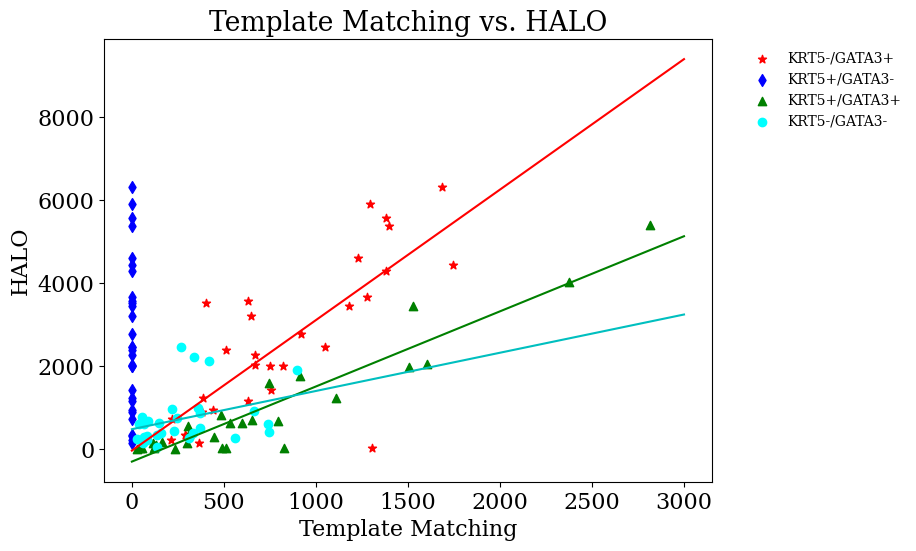

Reproduce this figure in Python.
#!/usr/bin/env python3
# -*- coding: utf-8 -*-
"""
Created on Sun Mar 28 21:24:34 2021

@author: genevieve.hayes

Bulk Analysis
"""
import matplotlib.pyplot as plt
import matplotlib
import numpy as np


# In[]:
    
width = 0.7
matplotlib.rcParams['font.family'] = 'serif'
matplotlib.rcParams['font.serif'] = ['Times New Roman'] + plt.rcParams['font.serif']
matplotlib.rc('text', usetex='false')
matplotlib.rcParams.update({'font.size': 16})
fig = matplotlib.pyplot.gcf()
fig.set_size_inches(9.5, 5.5)
    
#Template Matching Info

#File:Sample4B.tiff
tm4Bkpgp = 118.0
tm4Bkngn = 267.0
tm4Bkpgn = 0.0
tm4Bkngp = 1307.0
#File:Sample3I.tiff
tm3Ikpgp = 43.0
tm3Ikngn = 337.0
tm3Ikpgn = 0.0
tm3Ikngp = 292.0
#File:Sample1I.tiff
tm1Ikpgp = 1606.0
tm1Ikngn = 87.0
tm1Ikpgn = 0.0
tm1Ikngp = 631.0
#File:Sample6B.tiff
tm6Bkpgp = 1529.0
tm6Bkngn = 246.0
tm6Bkpgn = 0.0
tm6Bkngp = 1276.0
#File:Sample2C.tiff
tm2Ckpgp = 596.0
tm2Ckngn = 558.0
tm2Ckpgn = 0.0
tm2Ckngp = 1395.0
#File:Sample2B.tiff
tm2Bkpgp = 123.0
tm2Bkngn = 51.0
tm2Bkpgn = 0.0
tm2Bkngp = 386.0
#File:Sample6C.tiff
tm6Ckpgp = 513.0
tm6Ckngn = 312.0
tm6Ckpgn = 0.0
tm6Ckngp = 1686.0
#File:Sample1H.tiff
tm1Hkpgp = 1111.0
tm1Hkngn = 81.0
tm1Hkpgn = 0.0
tm1Hkngp = 287.0
#File:Sample3H.tiff
tm3Hkpgp = 531.0
tm3Hkngn = 220.0
tm3Hkpgn = 0.0
tm3Hkngp = 1227.0
#File:Sample4C.tiff
tm4Ckpgp = 828.0
tm4Ckngn = 229.0
tm4Ckpgn = 0.0
tm4Ckngp = 1051.0
#File:Sample6D.tiff
tm6Dkpgp = 445.0
tm6Dkngn = 897.0
tm6Dkpgn = 1.0
tm6Dkngp = 1382.0
#File:Sample2E.tiff
tm2Ekpgp = 311.0
tm2Ekngn = 361.0
tm2Ekpgn = 0.0
tm2Ekngp = 1178.0
#File:Sample4D.tiff
tm4Dkpgp = 914.0
tm4Dkngn = 160.0
tm4Dkpgn = 0.0
tm4Dkngp = 1379.0
#File:Sample2I.tiff
tm2Ikpgp = 164.0
tm2Ikngn = 666.0
tm2Ikpgn = 0.0
tm2Ikngp = 821.0
#File:Sample6I.tiff
tm6Ikpgp = 42.0
tm6Ikngn = 738.0
tm6Ikpgn = 0.0
tm6Ikngp = 749.0
#File:Sample1B.tiff
tm1Bkpgp = 28.0
tm1Bkngn = 26.0
tm1Bkpgn = 0.0
tm1Bkngp = 401.0
#File:Sample4E.tiff
tm4Ekpgp = 796.0
tm4Ekngn = 417.0
tm4Ekpgn = 0.0
tm4Ekngp = 633.0
#File:Sample5C.tiff
tm5Ckpgp = 491.0
tm5Ckngn = 368.0
tm5Ckpgn = 0.0
tm5Ckngp = 1292.0
#File:Sample6E.tiff
tm6Ekpgp = 300.0
tm6Ekngn = 332.0
tm6Ekpgn = 0.0
tm6Ekngp = 921.0
#File:Sample6F.tiff
tm6Fkpgp = 56.0
tm6Fkngn = 369.0
tm6Fkpgn = 0.0
tm6Fkngp = 441.0
#File:Sample6J.tiff
tm6Jkpgp = 652.0
tm6Jkngn = 743.0
tm6Jkpgn = 0.0
tm6Jkngp = 1743.0
#File:Sample1A.tiff
tm1Akpgp = 234.0
tm1Akngn = 135.0
tm1Akpgn = 0.0
tm1Akngp = 648.0
#File:Sample5A.tiff
tm5Akpgp = 132.0
tm5Akngn = 68.0
tm5Akpgn = 0.0
tm5Akngp = 669.0
#File:Sample6G.tiff
tm6Gkpgp = 2816.0
tm6Gkngn = 138.0
tm6Gkpgn = 0.0
tm6Gkngp = 756.0
#File:Sample1G.tiff
tm1Gkpgp = 1507.0
tm1Gkngn = 83.0
tm1Gkpgn = 0.0
tm1Gkngp = 214.0
#File:Sample2A.tiff
tm2Akpgp = 113.0
tm2Akngn = 55.0
tm2Akpgn = 0.0
tm2Akngp = 667.0
#File:Sample5J.tiff
tm5Jkpgp = 484.0
tm5Jkngn = 59.0
tm5Jkpgn = 0.0
tm5Jkngp = 381.0
#File:Sample1J.tiff
tm1Jkpgp = 2374.0
tm1Jkngn = 145.0
tm1Jkpgn = 0.0
tm1Jkngp = 367.0
#File:Sample6A.tiff
tm6Akpgp = 743.0
tm6Akngn = 40.0
tm6Akpgn = 0.0
tm6Akngp = 509.0
#File:Sample3F.tiff
tm3Fkpgp = 304.0
tm3Fkngn = 66.0
tm3Fkpgn = 0.0
tm3Fkngp = 216.0


# In[]: HALO Info
stain1_4E_h = 4228
stain2_4E_h = 1558

h_4E_kpgp = 669
h_4E_kngn = 2115
h_4E_kpgn = stain1_4E_h - h_4E_kpgp
h_4E_kngp = stain1_4E_h - h_4E_kpgp

stain1_6I_h = 2010
stain2_6I_h = 31

h_6I_kpgp = 23
h_6I_kngn = 602
h_6I_kpgn = stain1_6I_h - h_6I_kpgp
h_6I_kngp = stain1_6I_h - h_6I_kpgp

stain1_4D_h = 7316
stain2_4D_h = 1879

h_4D_kpgp = 1758
h_4D_kngn = 376
h_4D_kpgn = stain1_4D_h - h_4D_kpgp
h_4D_kngp = stain1_4D_h - h_4D_kpgp

stain1_6D_h = 4570
stain2_6D_h = 387

h_6D_kpgp = 284
h_6D_kngn = 1894
h_6D_kpgn = stain1_6D_h - h_6D_kpgp
h_6D_kngp = stain1_6D_h - h_6D_kpgp

stain1_2E_h = 3784
stain2_2E_h = 672

h_2E_kpgp = 346
h_2E_kngn = 987
h_2E_kpgn = stain1_2E_h - h_2E_kpgp
h_2E_kngp = stain1_2E_h - h_2E_kpgp

stain1_4B_h = 2461
stain2_4B_h = 13

h_4B_kpgp = 9
h_4B_kngn = 425
h_4B_kpgn = stain1_4B_h - h_4B_kpgp
h_4B_kngp = stain1_4B_h - h_4B_kpgp

stain1_4C_h = 2461
stain2_4C_h = 13

h_4C_kpgp = 9
h_4C_kngn = 425
h_4C_kpgn = stain1_4C_h - h_4C_kpgp
h_4C_kngp = stain1_4C_h - h_4C_kpgp

stain1_6B_h = 7087
stain2_6B_h = 3918

h_6B_kpgp = 3439
h_6B_kngn = 747
h_6B_kpgn = stain1_6B_h - h_6B_kpgp
h_6B_kngp = stain1_6B_h - h_6B_kpgp

stain1_3I_h = 372
stain2_3I_h = 140

h_3I_kpgp = 63
h_3I_kngn = 2225
h_3I_kpgn = stain1_3I_h - h_3I_kpgp
h_3I_kngp = stain1_3I_h - h_3I_kpgp

stain1_1I_h = 3191
stain2_1I_h = 3937

h_1I_kpgp = 2034
h_1I_kngn = 677
h_1I_kpgn = stain1_1I_h - h_1I_kpgp
h_1I_kngp = stain1_1I_h - h_1I_kpgp

stain1_2C_h = 5992
stain2_2C_h = 646

h_2C_kpgp = 613
h_2C_kngn = 259
h_2C_kpgn = stain1_2C_h - h_2C_kpgp
h_2C_kngp = stain1_2C_h - h_2C_kpgp

stain1_2B_h = 1289
stain2_2B_h = 122

h_2B_kpgp = 71
h_2B_kngn = 614
h_2B_kpgn = stain1_2B_h - h_2B_kpgp
h_2B_kngp = stain1_2B_h - h_2B_kpgp

stain1_6C_h = 6333
stain2_6C_h = 31

h_6C_kpgp = 26
h_6C_kngn = 258
h_6C_kpgn = stain1_6C_h - h_6C_kpgp
h_6C_kngp = stain1_6C_h - h_6C_kpgp

stain1_1H_h = 1556
stain2_1H_h = 1968

h_1H_kpgp = 1213
h_1H_kngn = 223
h_1H_kpgn = stain1_1H_h - h_1H_kpgp
h_1H_kngp = stain1_1H_h - h_1H_kpgp

stain1_3H_h = 5201
stain2_3H_h = 728

h_3H_kpgp = 612
h_3H_kngn = 952
h_3H_kpgn = stain1_3H_h - h_3H_kpgp
h_3H_kngp = stain1_3H_h - h_3H_kpgp

stain1_2I_h = 2178
stain2_2I_h = 219

h_2I_kpgp = 172
h_2I_kngn = 903
h_2I_kpgn = stain1_2I_h - h_2I_kpgp
h_2I_kngp = stain1_2I_h - h_2I_kpgp

stain1_1B_h = 3529
stain2_1B_h = 3

h_1B_kpgp = 2
h_1B_kngn = 233
h_1B_kpgn = stain1_1B_h - h_1B_kpgp
h_1B_kngp = stain1_1B_h - h_1B_kpgp

stain1_3H_h = 5201
stain2_3H_h = 728

h_3H_kpgp = 612
h_2H_kngn = 952
h_3H_kpgn = stain1_3H_h - h_3H_kpgp
h_3H_kngp = stain1_3H_h - h_3H_kpgp

stain1_5C_h = 5924
stain2_5C_h = 27

h_5C_kpgp = 23
h_5C_kngn = 512
h_5C_kpgn = stain1_5C_h - h_5C_kpgp
h_5C_kngp = stain1_5C_h - h_5C_kpgp


stain1_6E_h = 2913
stain2_6E_h = 206

h_6E_kpgp = 138
h_6E_kngn = 370
h_6E_kpgn = stain1_6E_h - h_6E_kpgp
h_6E_kngp = stain1_6E_h - h_6E_kpgp

stain1_6F_h = 953
stain2_6F_h = 30

h_6F_kpgp = 19
h_6F_kngn = 871
h_6F_kpgn = stain1_6F_h - h_6F_kpgp
h_6F_kngp = stain1_6F_h - h_6F_kpgp

stain1_6J_h = 5119
stain2_6J_h = 781

h_6J_kpgp = 687
h_6J_kngn = 398
h_6J_kpgn = stain1_6J_h - h_6J_kpgp
h_6J_kngp = stain1_6J_h - h_6J_kpgp

stain1_1A_h = 3201
stain2_1A_h = 7

h_1A_kpgp = 6
h_1A_kngn = 42
h_1A_kpgn = stain1_1A_h - h_1A_kpgp
h_1A_kngp = stain1_1A_h - h_1A_kpgp

stain1_5A_h = 2128
stain2_5A_h = 118

h_5A_kpgp = 100
h_5A_kngn = 278
h_5A_kpgn = stain1_5A_h - h_5A_kpgp
h_5A_kngp = stain1_5A_h - h_5A_kpgp

stain1_6G_h = 6819
stain2_6G_h = 5800

h_6G_kpgp = 5400
h_6G_kngn = 340
h_6G_kpgn = stain1_6G_h - h_6G_kpgp
h_6G_kngp = stain1_6G_h - h_6G_kpgp

stain1_1G_h = 2198
stain2_1G_h = 2673

h_1G_kpgp = 1975
h_1G_kngn = 307
h_1G_kpgn = stain1_1G_h - h_1G_kpgp
h_1G_kngp = stain1_1G_h - h_1G_kpgp

stain1_2A_h = 2389
stain2_2A_h = 172

h_2A_kpgp = 133
h_2A_kngn = 777
h_2A_kpgn = stain1_2A_h - h_2A_kpgp
h_2A_kngp = stain1_2A_h - h_2A_kpgp

stain1_5J_h = 1704
stain2_5J_h = 921

h_5J_kpgp = 827
h_5J_kngn = 131
h_5J_kpgn = stain1_5J_h - h_5J_kpgp
h_5J_kngp = stain1_5J_h - h_5J_kpgp


stain1_1J_h = 4162
stain2_1J_h = 5598

h_1J_kpgp = 4015
h_1J_kngn = 626
h_1J_kpgn = stain1_1J_h - h_1J_kpgp
h_1J_kngp = stain1_1J_h - h_1J_kpgp

stain1_6A_h = 3954
stain2_6A_h = 1759

h_6A_kpgp = 1575
h_6A_kngn = 596
h_6A_kpgn = stain1_6A_h - h_6A_kpgp
h_6A_kngp = stain1_6A_h - h_6A_kpgp

stain1_3F_h = 1288
stain2_3F_h = 681

h_3F_kpgp = 559
h_3F_kngn = 603
h_3F_kpgn = stain1_3F_h - h_3F_kpgp
h_3F_kngp = stain1_3F_h - h_3F_kpgp

# In[]: Make the plots
tmp1 = np.array([tm4Bkngp,
tm3Ikngp,
tm1Ikngp,
tm6Bkngp,
tm2Ckngp,
tm2Bkngp,
tm6Ckngp,
tm1Hkngp,
tm3Hkngp,
tm4Ckngp,
tm6Dkngp,
tm2Ekngp,
tm4Dkngp,
tm2Ikngp,
tm6Ikngp,
tm1Bkngp,
tm4Ekngp,
tm5Ckngp,
tm6Ekngp,
tm6Fkngp,
tm6Jkngp,
tm1Akngp,
tm5Akngp,
tm6Gkngp,
tm1Gkngp,
tm2Akngp,
tm5Jkngp,
tm1Jkngp,
tm6Akngp,
tm3Fkngp])

hp1 = np.array([h_4B_kpgp,
h_3I_kngp,
h_1I_kngp,
h_6B_kngp,
h_2C_kngp,
h_2B_kngp,
h_6C_kngp,
h_1H_kngp,
h_3H_kngp,
h_4C_kngp,
h_6D_kngp,
h_2E_kngp,
h_4D_kngp,
h_2I_kngp,
h_6I_kngp,
h_1B_kngp,
h_4E_kngp,
h_5C_kngp,
h_6E_kngp,
h_6F_kngp,
h_6J_kngp,
h_1A_kngp,
h_5A_kngp,
h_6G_kngp,
h_1G_kngp,
h_2A_kngp,
h_5J_kngp,
h_1J_kngp,
h_6A_kngp,
h_3F_kngp])

p1 = plt.scatter(tmp1, hp1, marker='*', color='red')

tmp2 = np.array([tm4Bkpgn,
tm3Ikpgn,
tm1Ikpgn,
tm6Bkpgn,
tm2Ckpgn,
tm2Bkpgn,
tm6Ckpgn,
tm1Hkpgn,
tm3Hkpgn,
tm4Ckpgn,
tm6Dkpgn,
tm2Ekpgn,
tm4Dkpgn,
tm2Ikpgn,
tm6Ikpgn,
tm1Bkpgn,
tm4Ekpgn,
tm5Ckpgn,
tm6Ekpgn,
tm6Fkpgn,
tm6Jkpgn,
tm1Akpgn,
tm5Akpgn,
tm6Gkpgn,
tm1Gkpgn,
tm2Akpgn,
tm5Jkpgn,
tm1Jkpgn,
tm6Akpgn,
tm3Fkpgn])

hp2 = np.array([h_4B_kpgn,
h_3I_kpgn,
h_1I_kpgn,
h_6B_kpgn,
h_2C_kpgn,
h_2B_kpgn,
h_6C_kpgn,
h_1H_kpgn,
h_3H_kpgn,
h_4C_kpgn,
h_6D_kpgn,
h_2E_kpgn,
h_4D_kpgn,
h_2I_kpgn,
h_6I_kpgn,
h_1B_kpgn,
h_4E_kpgn,
h_5C_kpgn,
h_6E_kpgn,
h_6F_kpgn,
h_6J_kpgn,
h_1A_kpgn,
h_5A_kpgn,
h_6G_kpgn,
h_1G_kpgn,
h_2A_kpgn,
h_5J_kpgn,
h_1J_kpgn,
h_6A_kpgn,
h_3F_kpgn])

p2 = plt.scatter(tmp2, hp2, marker='d', color='blue')

tmp3 = np.array([tm4Bkpgp,
tm3Ikpgp,
tm1Ikpgp,
tm6Bkpgp,
tm2Ckpgp,
tm2Bkpgp,
tm6Ckpgp,
tm1Hkpgp,
tm3Hkpgp,
tm4Ckpgp,
tm6Dkpgp,
tm2Ekpgp,
tm4Dkpgp,
tm2Ikpgp,
tm6Ikpgp,
tm1Bkpgp,
tm4Ekpgp,
tm5Ckpgp,
tm6Ekpgp,
tm6Fkpgp,
tm6Jkpgp,
tm1Akpgp,
tm5Akpgp,
tm6Gkpgp,
tm1Gkpgp,
tm2Akpgp,
tm5Jkpgp,
tm1Jkpgp,
tm6Akpgp,
tm3Fkpgp])

hp3 = np.array([h_4B_kpgp,
h_3I_kpgp,
h_1I_kpgp,
h_6B_kpgp,
h_2C_kpgp,
h_2B_kpgp,
h_6C_kpgp,
h_1H_kpgp,
h_3H_kpgp,
h_4C_kpgp,
h_6D_kpgp,
h_2E_kpgp,
h_4D_kpgp,
h_2I_kpgp,
h_6I_kpgp,
h_1B_kpgp,
h_4E_kpgp,
h_5C_kpgp,
h_6E_kpgp,
h_6F_kpgp,
h_6J_kpgp,
h_1A_kpgp,
h_5A_kpgp,
h_6G_kpgp,
h_1G_kpgp,
h_2A_kpgp,
h_5J_kpgp,
h_1J_kpgp,
h_6A_kpgp,
h_3F_kpgp])

p3 = plt.scatter(tmp3, hp3, marker='^', color='green')

tmp4 = np.array([tm4Bkngn,
tm3Ikngn,
tm1Ikngn,
tm6Bkngn,
tm2Ckngn,
tm2Bkngn,
tm6Ckngn,
tm1Hkngn,
tm3Hkngn,
tm4Ckngn,
tm6Dkngn,
tm2Ekngn,
tm4Dkngn,
tm2Ikngn,
tm6Ikngn,
tm1Bkngn,
tm4Ekngn,
tm5Ckngn,
tm6Ekngn,
tm6Fkngn,
tm6Jkngn,
tm1Akngn,
tm5Akngn,
tm6Gkngn,
tm1Gkngn,
tm2Akngn,
tm5Jkngn,
tm1Jkngn,
tm6Akngn,
tm3Fkngn])

hp4 = np.array([h_4B_kpgn,
h_3I_kngn,
h_1I_kngn,
h_6B_kngn,
h_2C_kngn,
h_2B_kngn,
h_6C_kngn,
h_1H_kngn,
h_3H_kngn,
h_4C_kngn,
h_6D_kngn,
h_2E_kngn,
h_4D_kngn,
h_2I_kngn,
h_6I_kngn,
h_1B_kngn,
h_4E_kngn,
h_5C_kngn,
h_6E_kngn,
h_6F_kngn,
h_6J_kngn,
h_1A_kngn,
h_5A_kngn,
h_6G_kngn,
h_1G_kngn,
h_2A_kngn,
h_5J_kngn,
h_1J_kngn,
h_6A_kngn,
h_3F_kngn])

p4 = plt.scatter(tmp4, hp4, marker='o', color='cyan')

x = np.linspace(0, 3000, num=len(tmp1))

# Add best fit lines
m1, b1 = np.polyfit(tmp1,hp1, 1)
fit_p1 = plt.plot(x, m1*x+b1, '-r')

#m2, b2 = np.polyfit(wp2,hp2, 1)
#fit_p2 = plt.plot(x, m2*x+b2, '-b')

m3, b3 = np.polyfit(tmp3,hp3, 1)
fit_p3 = plt.plot(x, m3*x+b3, '-g')

m4, b4 = np.polyfit(tmp4,hp4, 1)
fit_p4 = plt.plot(x, m4*x+b4, '-c')


plt.xlabel('Template Matching')
plt.ylabel('HALO')
plt.legend((p1, p2, p3, p4), ('KRT5-/GATA3+', 'KRT5+/GATA3-', 'KRT5+/GATA3+', 'KRT5-/GATA3-'), fontsize=10, ncol=1, framealpha=0, fancybox=True,bbox_to_anchor=(1.04,1))
plt.tight_layout()
plt.title('Template Matching vs. HALO')

plt.show()

